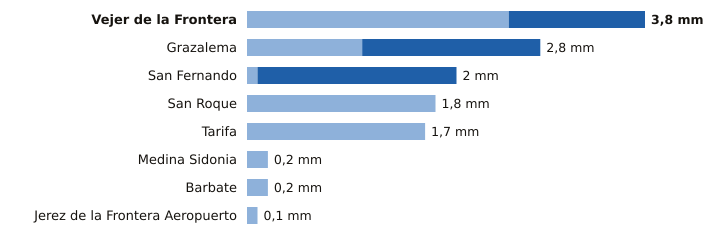

The data file committed next to this chart (first rows):
estacion, provincia, indicativo, mm_6_dias_anteriores, mm_hoy, mm_7_dias, horas_de_hoy
Vejer de la Frontera, Cádiz, 5995B, 2.5, 1.3, 3.8, 20
Grazalema, Cádiz, 5911X, 1.1, 1.7, 2.8, 20
San Fernando, Cádiz, 5972Y, 0.1, 1.9, 2.0, 20
San Roque, Cádiz, 6056X, 1.8, 0.0, 1.8, 19
Tarifa, Cádiz, 6001, 1.7, 0.0, 1.7, 20
Medina Sidonia, Cádiz, 5983X, 0.2, 0.0, 0.2, 19
Barbate, Cádiz, 5996B, 0.2, 0.0, 0.2, 19
Jerez de la Frontera Aeropuerto, Cádiz, 5960, 0.1, 0.0, 0.1, 20
